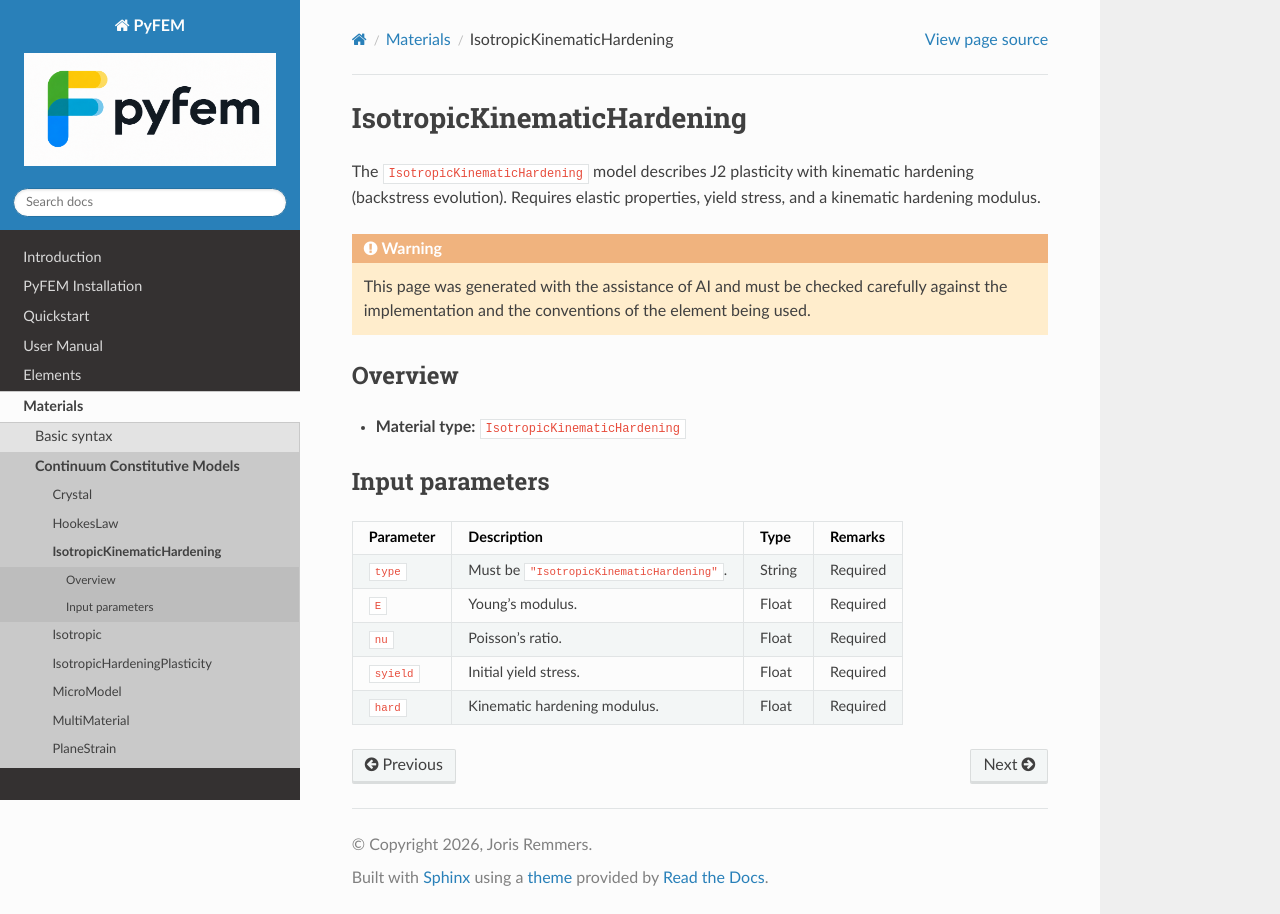

repository: jjcremmers/PyFEM · page: materials/isokinematichardening.html · generator: sphinx

# IsotropicKinematicHardening

The `IsotropicKinematicHardening` model describes J2 plasticity with kinematic hardening (backstress evolution). Requires elastic properties, yield stress, and a kinematic hardening modulus.

```{warning}
This page was generated with the assistance of AI and must be checked
carefully against the implementation and the conventions of the element being
used.
```

## Overview
- **Material type:** `IsotropicKinematicHardening`

## Input parameters

| Parameter | Description | Type | Remarks |
| --- | --- | --- | --- |
| `type` | Must be `"IsotropicKinematicHardening"`. | String | Required |
| `E` | Young's modulus. | Float | Required |
| `nu` | Poisson's ratio. | Float | Required |
| `syield` | Initial yield stress. | Float | Required |
| `hard` | Kinematic hardening modulus. | Float | Required |
